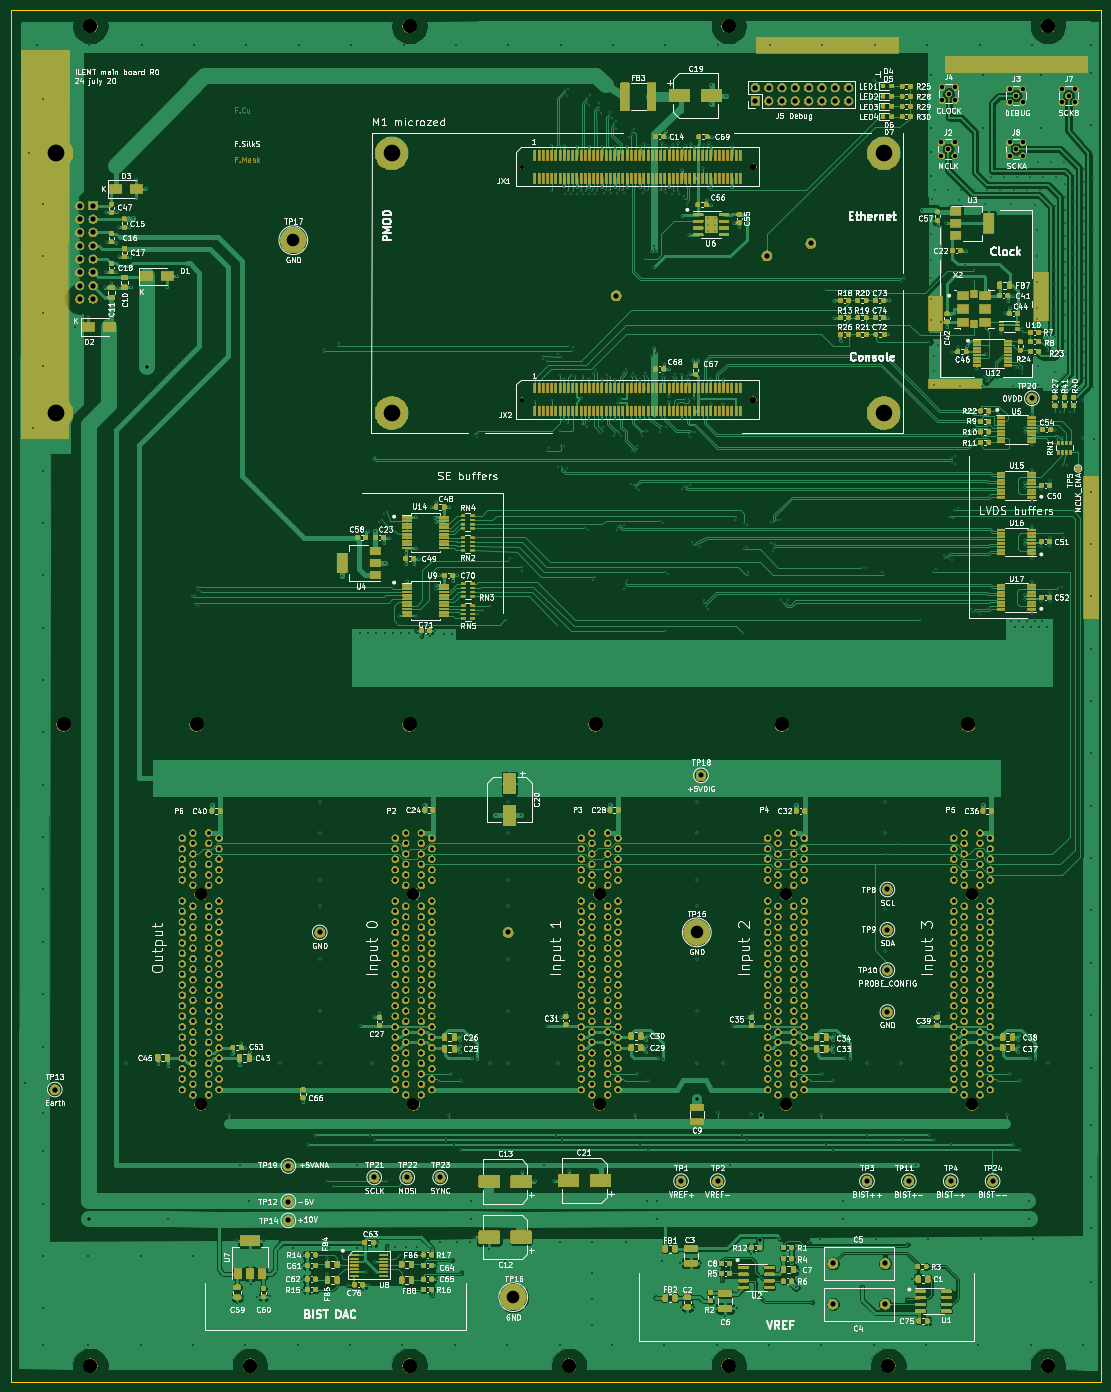
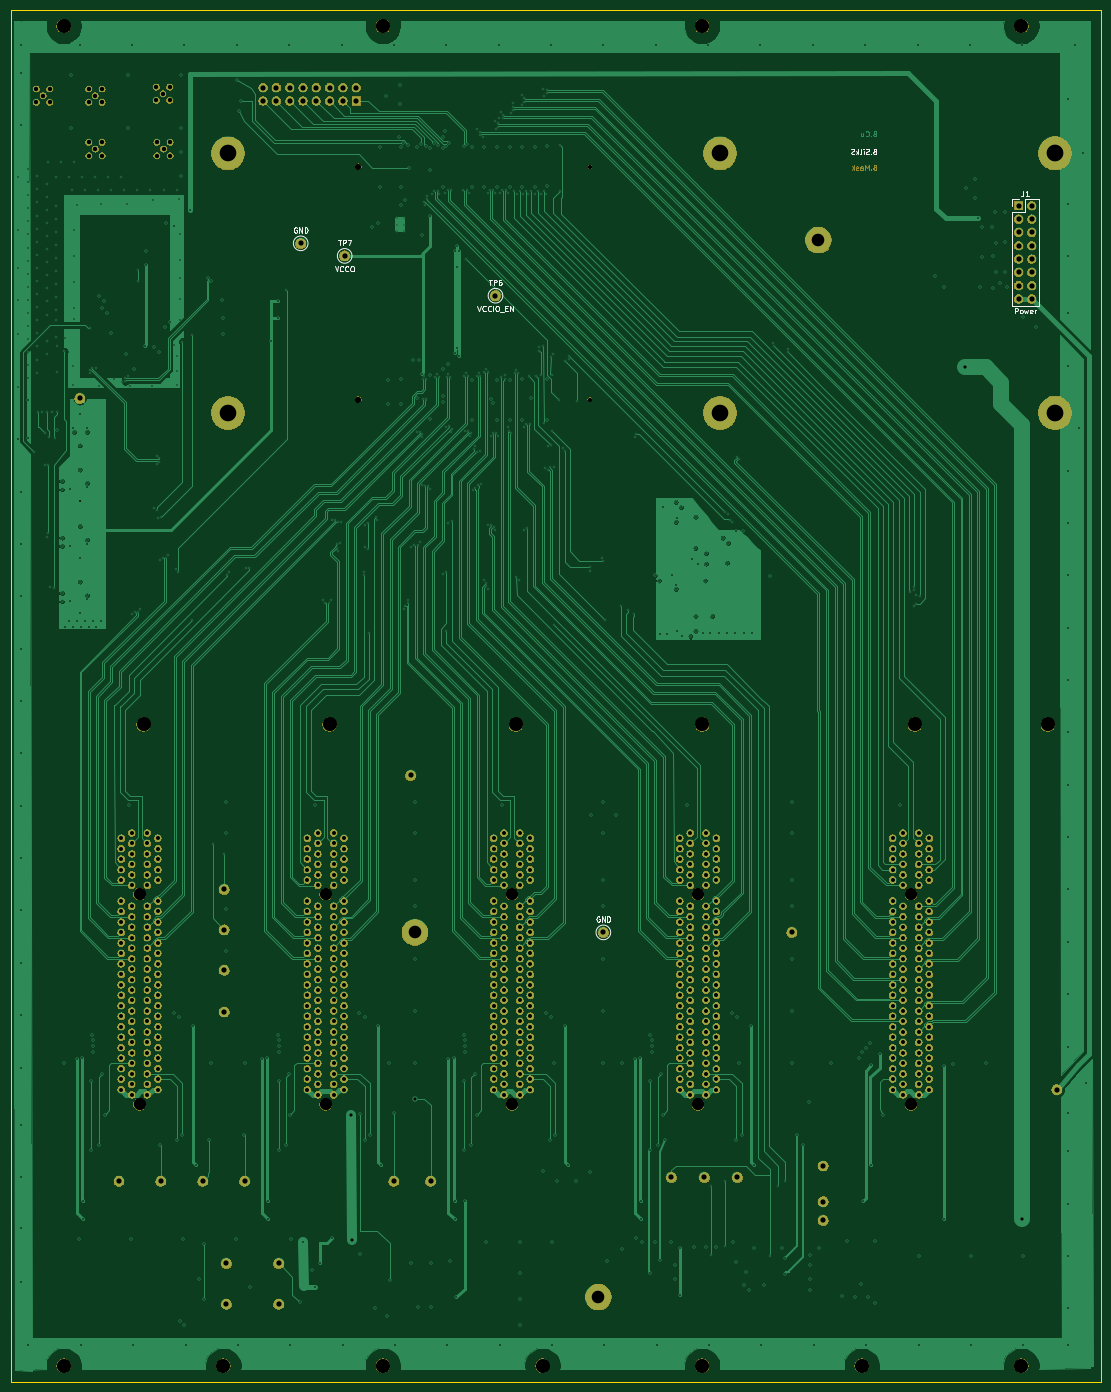
Circuit board: 11 layer files. Board 208.3 x 261.9 mm.
- bottom_copper: main_board-B_Cu.gbr (199475 bytes)
- bottom_mask: main_board-B_Mask.gbr (535450 bytes)
- bottom_silk: main_board-B_SilkS.gbr (10887 bytes)
- outline: main_board-Edge_Cuts.gbr (683 bytes)
- top_copper: main_board-F_Cu.gbr (889782 bytes)
- top_mask: main_board-F_Mask.gbr (875537 bytes)
- paste: main_board-F_Paste.gbr (536666 bytes)
- top_silk: main_board-F_SilkS.gbr (258374 bytes)
- inner_copper: main_board-In1_Cu.gbr (1522812 bytes)
- inner_copper: main_board-In2_Cu.gbr (1922213 bytes)
- drill: main_board.drl (22734 bytes)

=== bottom_copper: main_board-B_Cu.gbr (199475 bytes, source omitted) ===
=== bottom_mask: main_board-B_Mask.gbr (535450 bytes, source omitted) ===
=== bottom_silk: main_board-B_SilkS.gbr (10887 bytes, source omitted) ===
=== outline: main_board-Edge_Cuts.gbr ===
G04 #@! TF.GenerationSoftware,KiCad,Pcbnew,(5.1.5)-3*
G04 #@! TF.CreationDate,2020-07-24T16:39:48-04:00*
G04 #@! TF.ProjectId,main_board,6d61696e-5f62-46f6-9172-642e6b696361,rev?*
G04 #@! TF.SameCoordinates,Original*
G04 #@! TF.FileFunction,Profile,NP*
%FSLAX46Y46*%
G04 Gerber Fmt 4.6, Leading zero omitted, Abs format (unit mm)*
G04 Created by KiCad (PCBNEW (5.1.5)-3) date 2020-07-24 16:39:48*
%MOMM*%
%LPD*%
G04 APERTURE LIST*
%ADD10C,0.050000*%
G04 APERTURE END LIST*
D10*
X27940000Y-27880000D02*
X27940000Y-289780000D01*
X236220000Y-289780000D02*
X236220000Y-27880000D01*
X27940000Y-27880000D02*
X236220000Y-27880000D01*
X27940000Y-289780000D02*
X236220000Y-289780000D01*
M02*

=== top_copper: main_board-F_Cu.gbr (889782 bytes, source omitted) ===
=== top_mask: main_board-F_Mask.gbr (875537 bytes, source omitted) ===
=== paste: main_board-F_Paste.gbr (536666 bytes, source omitted) ===
=== top_silk: main_board-F_SilkS.gbr (258374 bytes, source omitted) ===
=== inner_copper: main_board-In1_Cu.gbr (1522812 bytes, source omitted) ===
=== inner_copper: main_board-In2_Cu.gbr (1922213 bytes, source omitted) ===
=== drill: main_board.drl (22734 bytes, source omitted) ===
